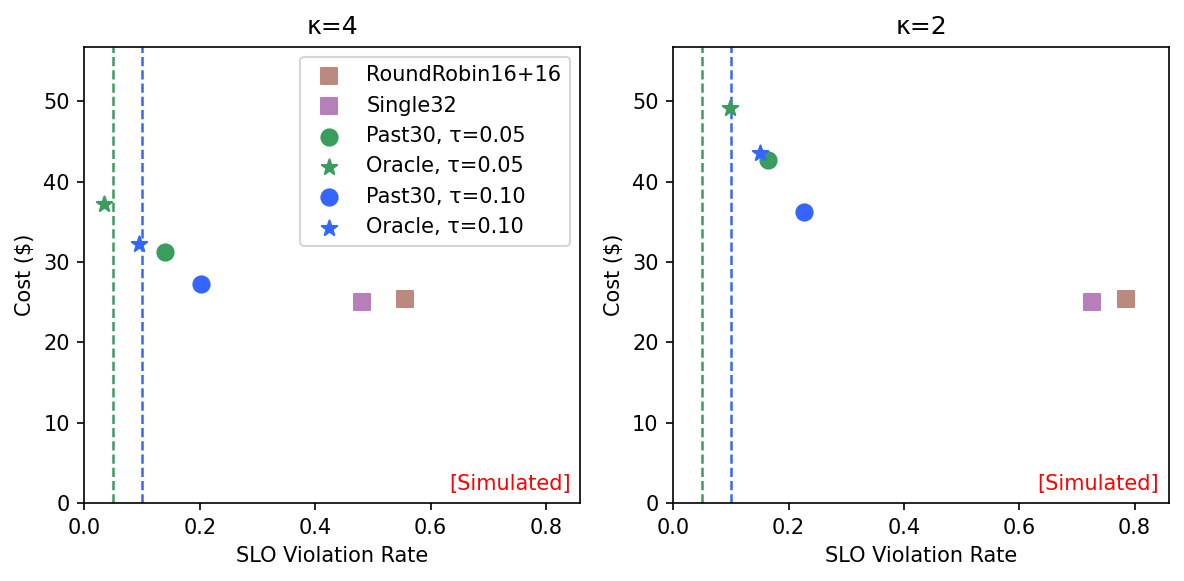

Data behind this chart, as committed beside it:
row, col, panel_title, x_metric, label, x, y
0, 0, κ=4, binary, RoundRobin16+16, 0.5553, 25.37
0, 0, κ=4, binary, Single32, 0.482, 24.98
0, 0, κ=4, binary, Past30, τ=0.05, 0.1401, 31.25
0, 0, κ=4, binary, Oracle, τ=0.05, 0.03448, 37.24
0, 0, κ=4, binary, Past30, τ=0.10, 0.2019, 27.31
0, 0, κ=4, binary, Oracle, τ=0.10, 0.09483, 32.23
0, 1, κ=2, binary, RoundRobin16+16, 0.7845, 25.37
0, 1, κ=2, binary, Single32, 0.7256, 24.98
0, 1, κ=2, binary, Past30, τ=0.05, 0.1645, 42.74
0, 1, κ=2, binary, Oracle, τ=0.05, 0.09842, 49.2
0, 1, κ=2, binary, Past30, τ=0.10, 0.227, 36.24
0, 1, κ=2, binary, Oracle, τ=0.10, 0.1509, 43.62
